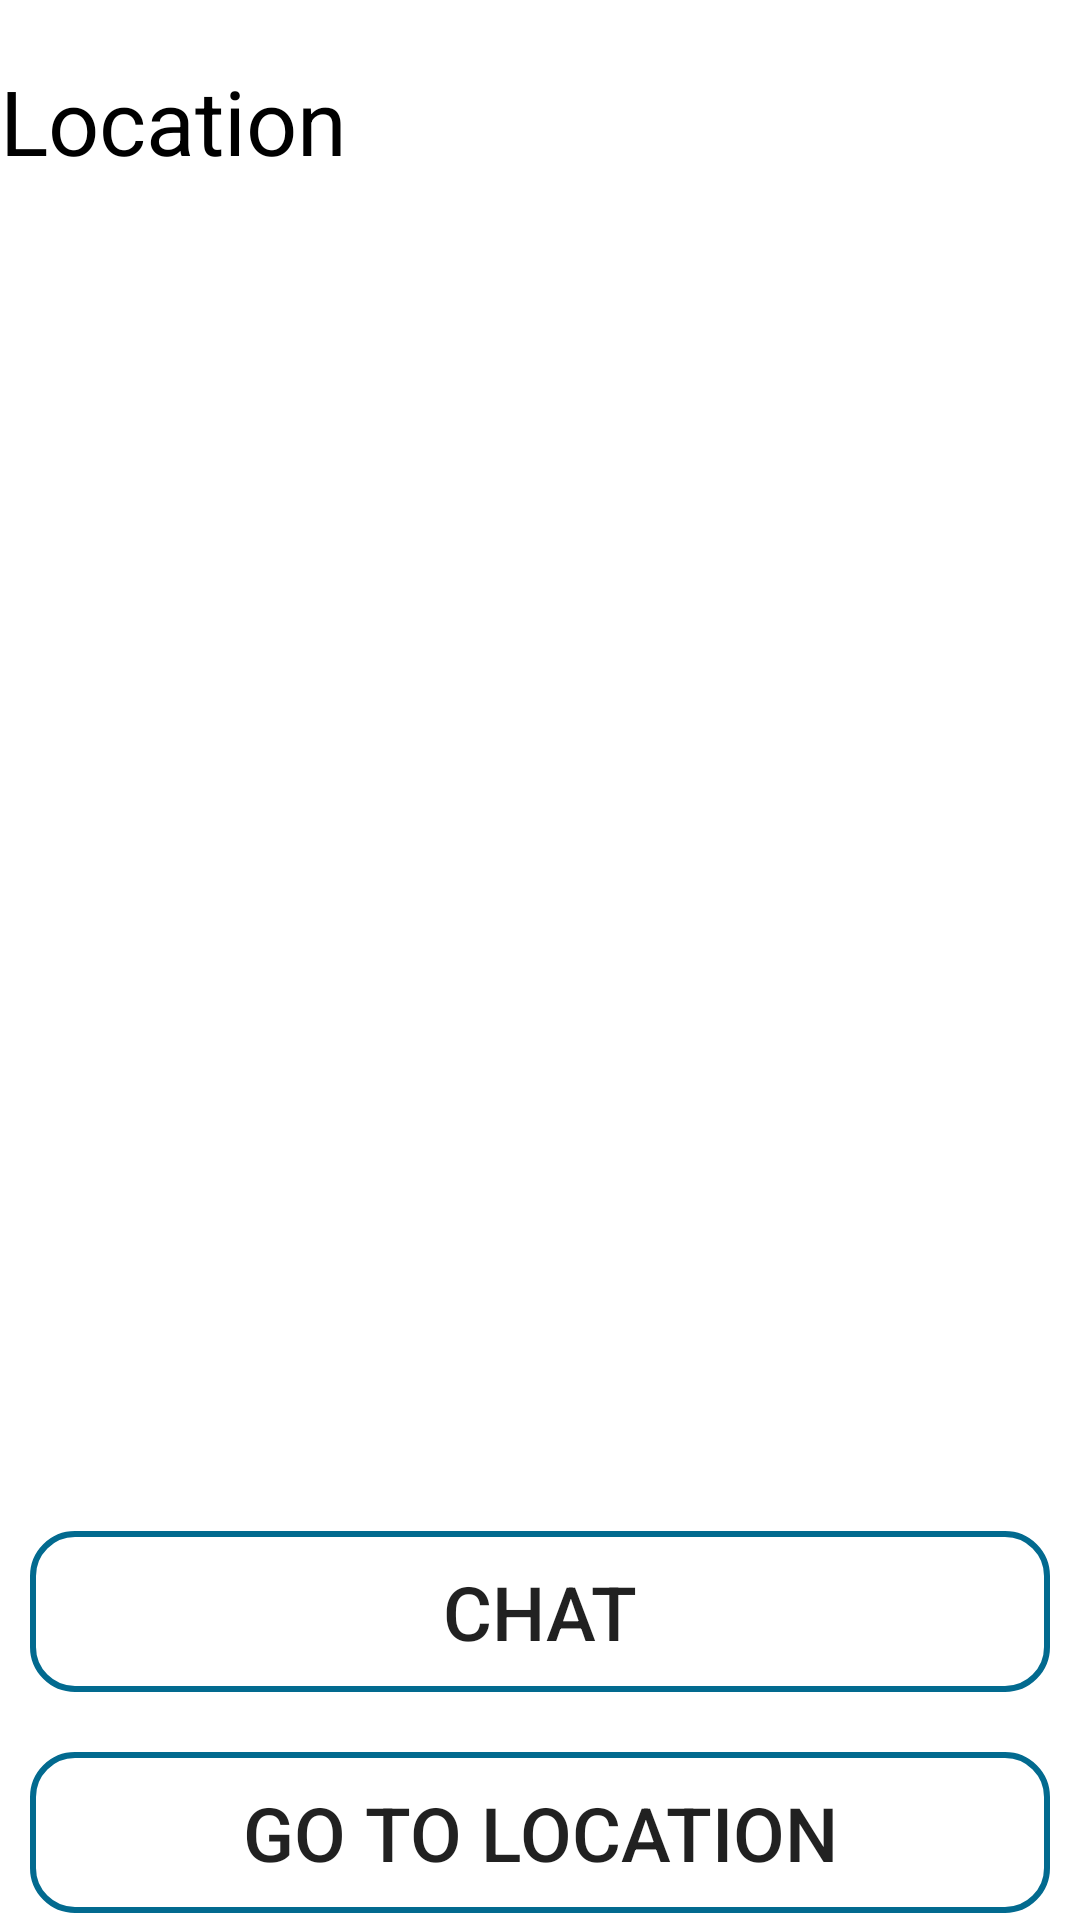

Layout XML and referenced resources for this Android screen:
<!-- AndroidManifest.xml: application theme Theme.Handy -->
<!-- res/layout/activity_user_location_chat.xml -->
<?xml version="1.0" encoding="utf-8"?>
<androidx.constraintlayout.widget.ConstraintLayout xmlns:android="http://schemas.android.com/apk/res/android"
    xmlns:app="http://schemas.android.com/apk/res-auto"
    xmlns:tools="http://schemas.android.com/tools"
    android:layout_width="match_parent"
    android:layout_height="match_parent"
    tools:context=".User_location_chat">
<LinearLayout
    android:layout_width="match_parent"
    android:layout_height="match_parent"
    android:orientation="vertical">
    <TextView
        android:id="@+id/apps_user_location"
        android:layout_marginTop="20dp"
        android:layout_width="wrap_content"
        android:layout_height="wrap_content"
        android:text="Location"
        android:textColor="@color/black"
        android:textSize="30dp"/>
    <Button
        android:layout_marginTop="450dp"
        android:layout_marginLeft="10dp"
        android:layout_marginRight="10dp"
        android:layout_width="match_parent"
        android:layout_height="wrap_content"
        android:onClick="prov_go_chat"
        android:background="@drawable/border_layout"
        android:textSize="25dp"
        android:text="Chat"/>
    <Button
        android:layout_marginTop="20dp"
        android:layout_marginLeft="10dp"
        android:layout_marginRight="10dp"
        android:layout_width="match_parent"
        android:layout_height="wrap_content"
        android:background="@drawable/border_layout"
        android:textSize="25dp"
        android:onClick="go_to_maps"
        android:text="Go to Location"/>



</LinearLayout>
</androidx.constraintlayout.widget.ConstraintLayout>
<!-- resources referenced by this layout -->
<resources>
  <color name="black">#FF000000</color>
  <!-- drawable border_layout (drawable) -->
  <?xml version="1.0" encoding="utf-8"?>
      <shape xmlns:android="http://schemas.android.com/apk/res/android" android:shape="rectangle">
      <corners
          android:radius="14dp"
          />
          <padding android:left="10dp" android:right="10dp" android:top="10dp" android:bottom="10dp"/>
          <stroke android:width="2dp" android:color="#026A8F"/>
      </shape>
  <style name="Theme.Handy" parent="Theme.MaterialComponents.DayNight.NoActionBar">
          
          <item name="colorPrimary">@color/purple_500</item>
          <item name="colorPrimaryVariant">@color/purple_700</item>
          <item name="colorOnPrimary">@color/white</item>
          
          <item name="colorSecondary">@color/teal_200</item>
          <item name="colorSecondaryVariant">@color/teal_700</item>
          <item name="colorOnSecondary">@color/black</item>
          
          <item name="android:statusBarColor">?attr/colorPrimaryVariant</item>
          
      </style>
  <color name="purple_500">#00506C</color>
  <color name="purple_700">#026A8F</color>
  <color name="white">#FFFFFFFF</color>
  <color name="teal_200">#FF03DAC5</color>
  <color name="teal_700">#FF018786</color>
</resources>
